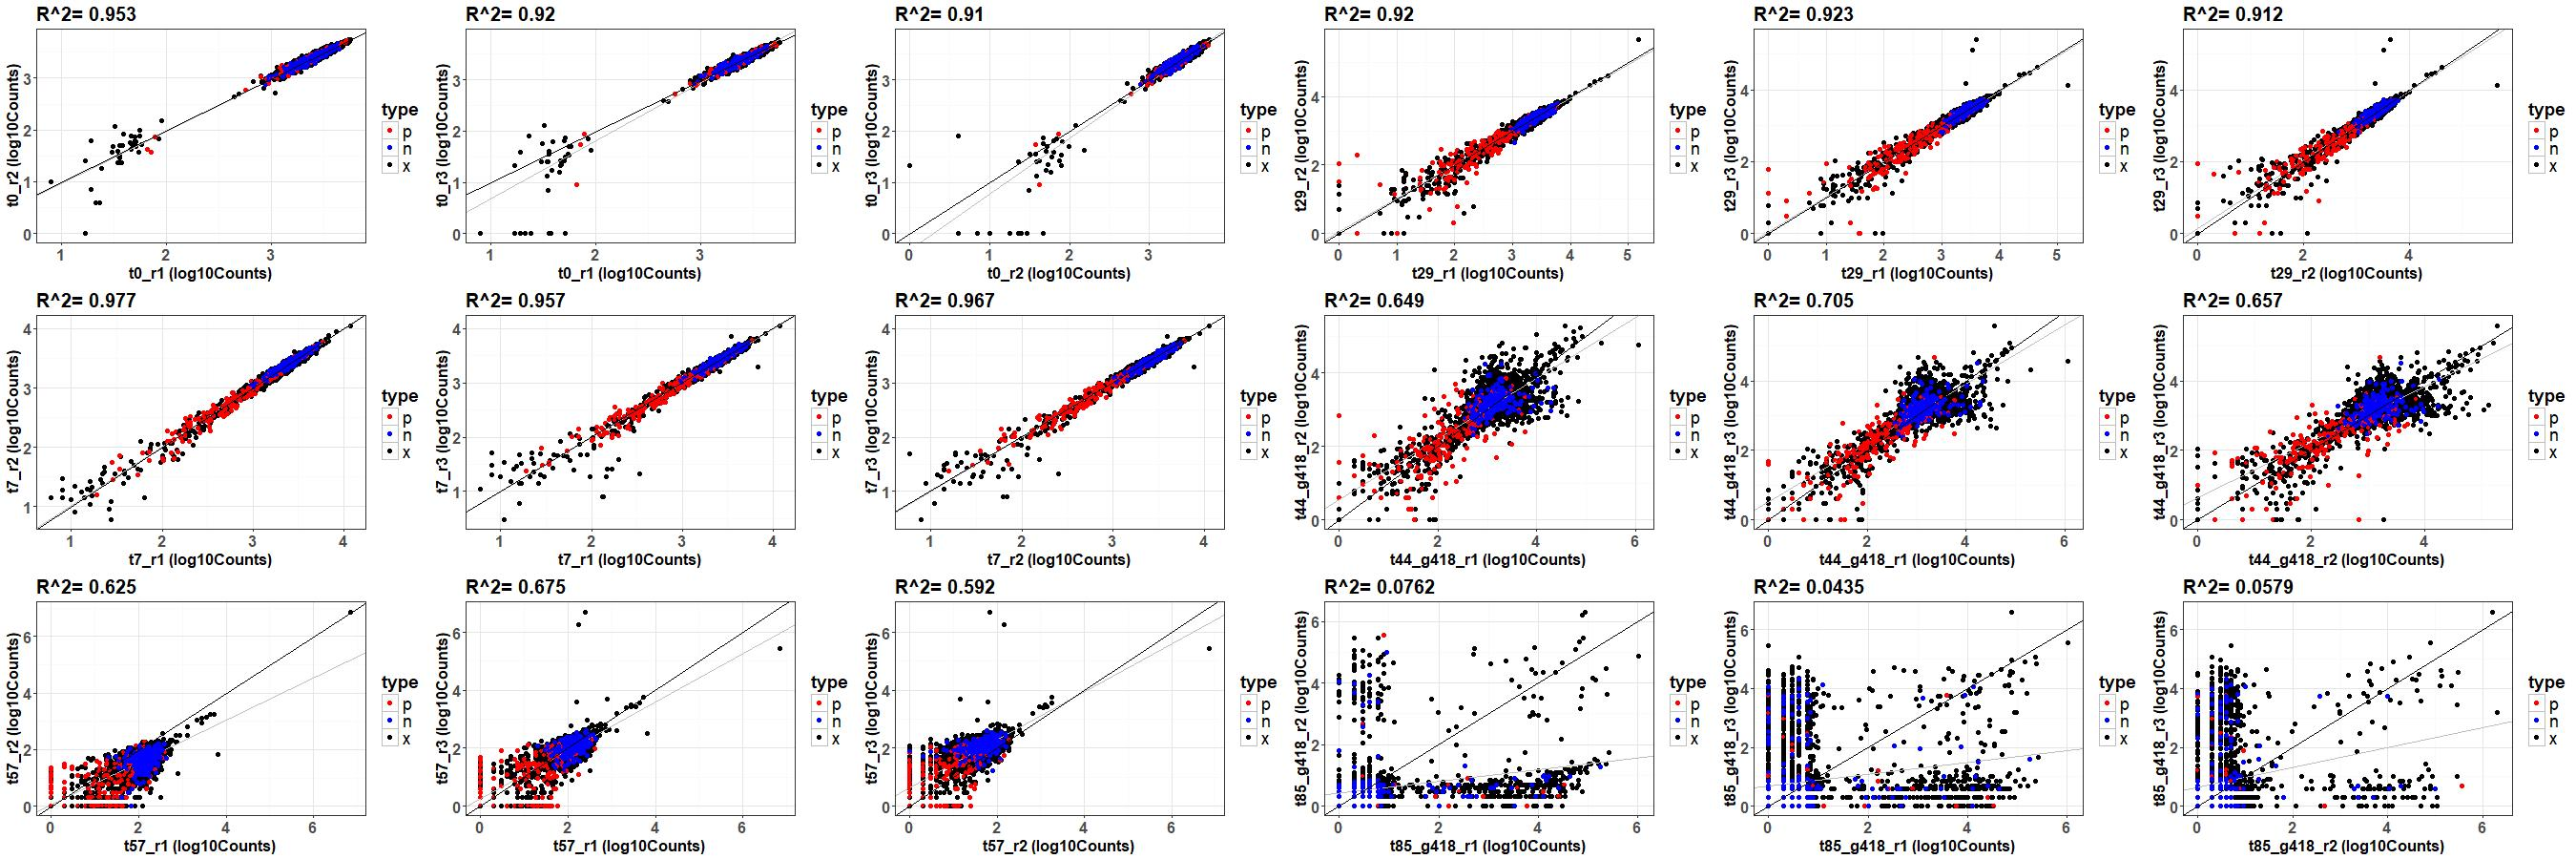

The table this chart was drawn from, first rows:
unique_conditions; col1; col2; r.squared; pearson.corr
t0; r1; r2; 0.953; 0.976
t0; r1; r3; 0.92; 0.959
t0; r2; r3; 0.91; 0.954
t29; r1; r2; 0.92; 0.959
t29; r1; r3; 0.923; 0.961
t29; r2; r3; 0.912; 0.955
t7; r1; r2; 0.977; 0.989
t7; r1; r3; 0.957; 0.978
t7; r2; r3; 0.967; 0.984
t44_g418; r1; r2; 0.649; 0.806
t44_g418; r1; r3; 0.705; 0.84
t44_g418; r2; r3; 0.657; 0.811
t57; r1; r2; 0.625; 0.791
t57; r1; r3; 0.675; 0.821
t57; r2; r3; 0.592; 0.77
t85_g418; r1; r2; 0.0762; 0.277
t85_g418; r1; r3; 0.0435; 0.209
t85_g418; r2; r3; 0.0579; 0.241
